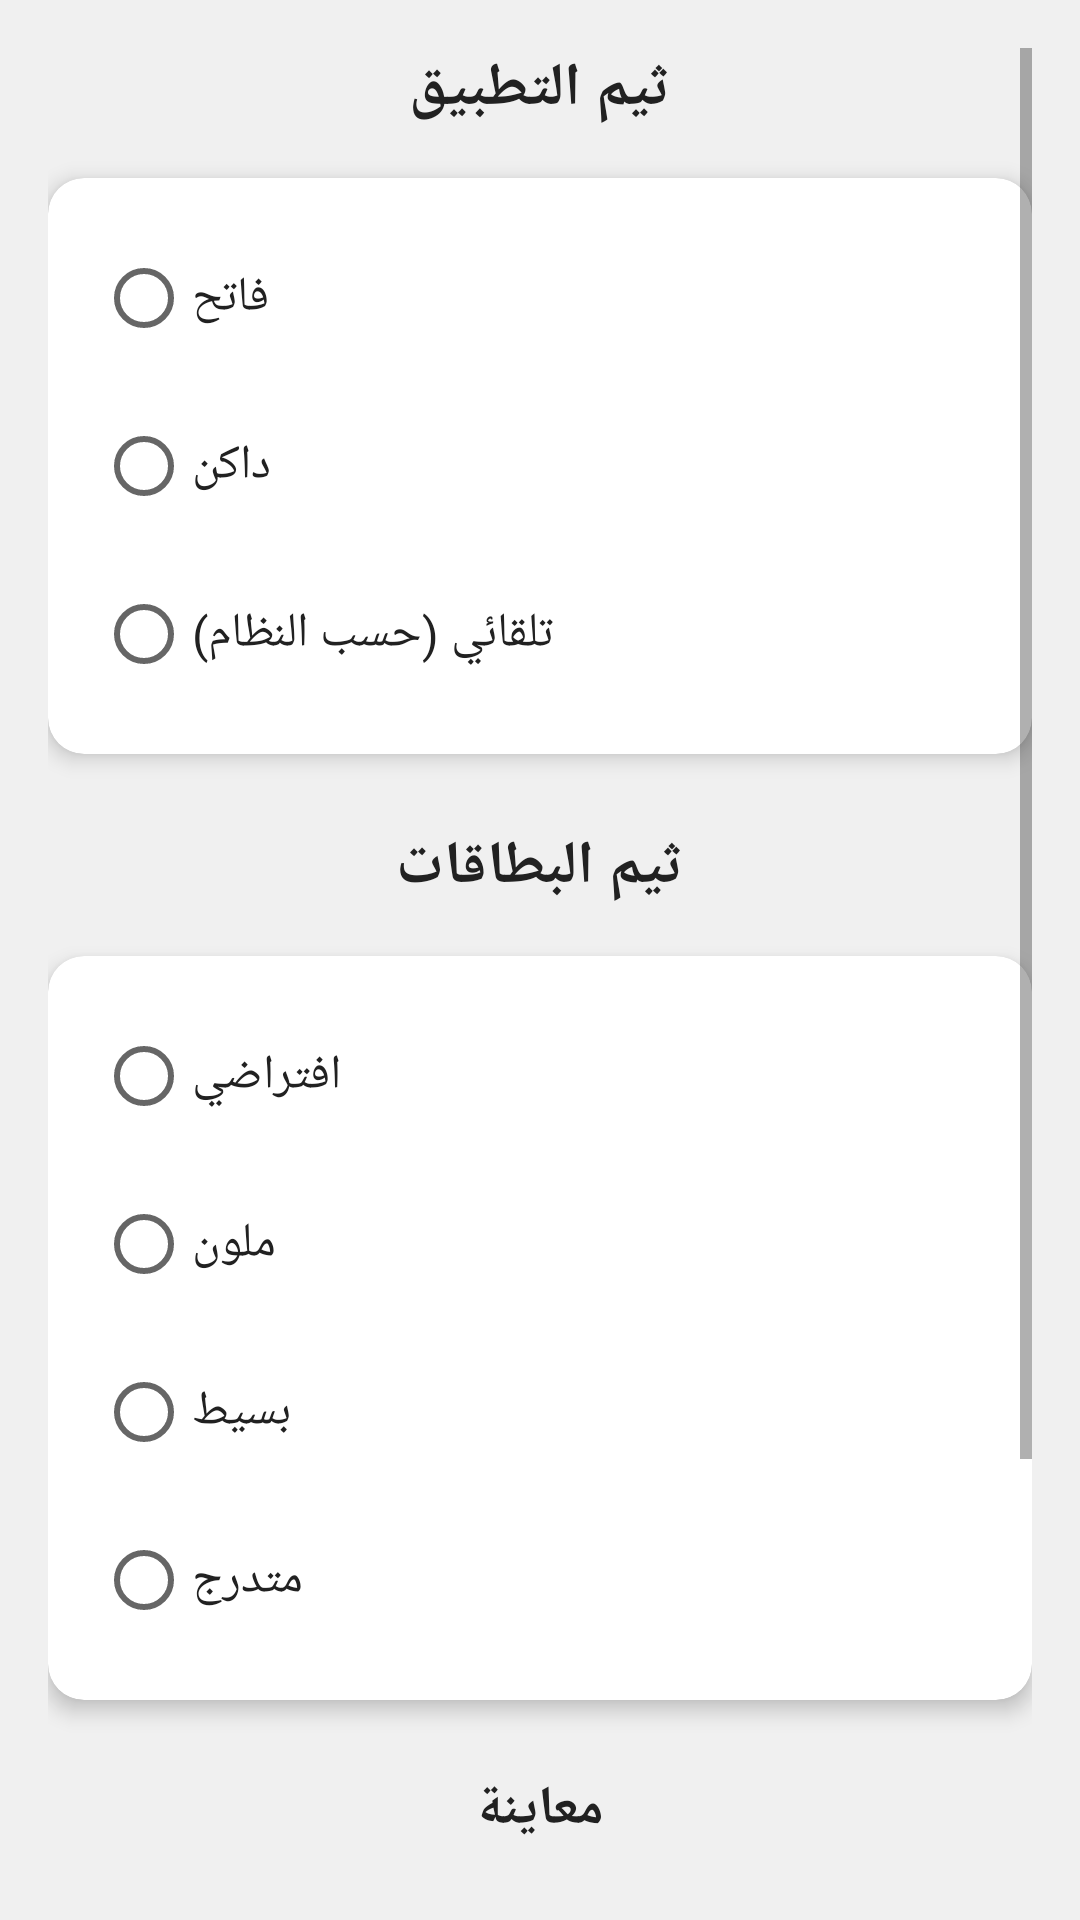

Write the Android layout XML for this screen, with the resource values it uses.
<!-- AndroidManifest.xml: application theme Theme.QuizMe -->
<!-- res/layout/activity_theme_settings.xml -->
<?xml version="1.0" encoding="utf-8"?>
<ScrollView xmlns:android="http://schemas.android.com/apk/res/android"
    xmlns:app="http://schemas.android.com/apk/res-auto"
    android:layout_width="match_parent"
    android:layout_height="match_parent"
    android:padding="16dp"
    android:background="@color/background_color">

    <LinearLayout
        android:layout_width="match_parent"
        android:layout_height="wrap_content"
        android:orientation="vertical"
        android:gravity="center_horizontal">

        
        <TextView
            android:layout_width="wrap_content"
            android:layout_height="wrap_content"
            android:text="ثيم التطبيق"
            android:textSize="20sp"
            android:textStyle="bold"
            android:textColor="@color/text_color"
            android:layout_marginBottom="16dp" />

        
        <androidx.cardview.widget.CardView
            android:layout_width="match_parent"
            android:layout_height="wrap_content"
            android:layout_marginBottom="24dp"
            app:cardCornerRadius="12dp"
            app:cardElevation="4dp"
            android:background="@drawable/card_background_default">

            <RadioGroup
                android:id="@+id/themeRadioGroup"
                android:layout_width="match_parent"
                android:layout_height="wrap_content"
                android:orientation="vertical"
                android:padding="16dp">

                <RadioButton
                    android:id="@+id/lightThemeRadio"
                    android:layout_width="wrap_content"
                    android:layout_height="wrap_content"
                    android:text="فاتح"
                    android:textSize="16sp"
                    android:textColor="@color/text_color"
                    android:layout_marginBottom="8dp" />

                <RadioButton
                    android:id="@+id/darkThemeRadio"
                    android:layout_width="wrap_content"
                    android:layout_height="wrap_content"
                    android:text="داكن"
                    android:textSize="16sp"
                    android:textColor="@color/text_color"
                    android:layout_marginBottom="8dp" />

                <RadioButton
                    android:id="@+id/autoThemeRadio"
                    android:layout_width="wrap_content"
                    android:layout_height="wrap_content"
                    android:text="تلقائي (حسب النظام)"
                    android:textSize="16sp"
                    android:textColor="@color/text_color" />

            </RadioGroup>

        </androidx.cardview.widget.CardView>

        
        <TextView
            android:layout_width="wrap_content"
            android:layout_height="wrap_content"
            android:text="ثيم البطاقات"
            android:textSize="20sp"
            android:textStyle="bold"
            android:textColor="@color/text_color"
            android:layout_marginBottom="16dp" />

        
        <androidx.cardview.widget.CardView
            android:layout_width="match_parent"
            android:layout_height="wrap_content"
            android:layout_marginBottom="24dp"
            app:cardCornerRadius="12dp"
            app:cardElevation="4dp"
            android:background="@drawable/card_background_default">

            <RadioGroup
                android:id="@+id/cardThemeRadioGroup"
                android:layout_width="match_parent"
                android:layout_height="wrap_content"
                android:orientation="vertical"
                android:padding="16dp">

                <RadioButton
                    android:id="@+id/defaultCardRadio"
                    android:layout_width="wrap_content"
                    android:layout_height="wrap_content"
                    android:text="افتراضي"
                    android:textSize="16sp"
                    android:textColor="@color/text_color"
                    android:layout_marginBottom="8dp" />

                <RadioButton
                    android:id="@+id/colorfulCardRadio"
                    android:layout_width="wrap_content"
                    android:layout_height="wrap_content"
                    android:text="ملون"
                    android:textSize="16sp"
                    android:textColor="@color/text_color"
                    android:layout_marginBottom="8dp" />

                <RadioButton
                    android:id="@+id/minimalCardRadio"
                    android:layout_width="wrap_content"
                    android:layout_height="wrap_content"
                    android:text="بسيط"
                    android:textSize="16sp"
                    android:textColor="@color/text_color"
                    android:layout_marginBottom="8dp" />

                <RadioButton
                    android:id="@+id/gradientCardRadio"
                    android:layout_width="wrap_content"
                    android:layout_height="wrap_content"
                    android:text="متدرج"
                    android:textSize="16sp"
                    android:textColor="@color/text_color" />

            </RadioGroup>

        </androidx.cardview.widget.CardView>

        
        <TextView
            android:layout_width="wrap_content"
            android:layout_height="wrap_content"
            android:text="معاينة"
            android:textSize="18sp"
            android:textStyle="bold"
            android:textColor="@color/text_color"
            android:layout_marginBottom="12dp" />

        <androidx.cardview.widget.CardView
            android:id="@+id/previewCard"
            android:layout_width="match_parent"
            android:layout_height="120dp"
            android:layout_marginBottom="24dp"
            app:cardCornerRadius="12dp"
            app:cardElevation="4dp"
            android:background="@drawable/card_background_default">

            <LinearLayout
                android:layout_width="match_parent"
                android:layout_height="match_parent"
                android:orientation="vertical"
                android:gravity="center"
                android:padding="16dp">

                <TextView
                    android:layout_width="wrap_content"
                    android:layout_height="wrap_content"
                    android:text="معاينة البطاقة"
                    android:textSize="16sp"
                    android:textStyle="bold"
                    android:textColor="@color/text_color"
                    android:layout_marginBottom="8dp" />

                <TextView
                    android:layout_width="wrap_content"
                    android:layout_height="wrap_content"
                    android:text="هذا مثال على شكل البطاقة"
                    android:textSize="14sp"
                    android:textColor="@color/text_color" />

            </LinearLayout>

        </androidx.cardview.widget.CardView>

        
        <com.google.android.material.button.MaterialButton
            android:id="@+id/applyButton"
            android:layout_width="match_parent"
            android:layout_height="56dp"
            android:text="تطبيق التغييرات"
            android:textSize="16sp"
            android:textStyle="bold"
            android:backgroundTint="@color/primary_color"
            android:textColor="@android:color/white"
            app:cornerRadius="12dp"
            app:elevation="4dp" />

    </LinearLayout>

</ScrollView>
<!-- resources referenced by this layout -->
<resources>
  <color name="background_color">#F0F0F0</color>
  <color name="primary_color">#6200EE</color>
  <color name="text_color">#212121</color>
  <!-- drawable card_background_default (drawable) -->
  <?xml version="1.0" encoding="utf-8"?>
  <shape xmlns:android="http://schemas.android.com/apk/res/android"
      android:shape="rectangle">
      
      <solid android:color="@android:color/white" />
      <corners android:radius="12dp" />
      <stroke 
          android:width="1dp"
          android:color="#E0E0E0" />
      
  </shape>
  <style name="Theme.QuizMe" parent="Theme.MaterialComponents.DayNight.NoActionBar">
          
          <item name="android:windowNoTitle">true</item>
          <item name="android:windowActionBar">false</item>
          
          
          <item name="colorPrimary">@color/purple_500</item>
          <item name="colorPrimaryVariant">@color/purple_700</item>
          <item name="colorOnPrimary">@color/white</item>
          
          <item name="colorSecondary">@color/teal_200</item>
          <item name="colorSecondaryVariant">@color/teal_700</item>
          <item name="colorOnSecondary">@color/black</item>
          
          <item name="android:statusBarColor">?attr/colorPrimaryVariant</item>
          
          <item name="android:fontFamily">sans-serif</item>
          
          <item name="android:windowAnimationStyle">@style/ActivityTransition</item>
      </style>
  <color name="purple_500">#FF6200EE</color>
  <color name="purple_700">#FF3700B3</color>
  <color name="white">#FFFFFFFF</color>
  <color name="teal_200">#FF03DAC5</color>
  <color name="teal_700">#FF018786</color>
  <color name="black">#FF000000</color>
  <style name="ActivityTransition">
          <item name="android:windowEnterAnimation">@anim/zoom_in</item>
          <item name="android:windowExitAnimation">@anim/zoom_out</item>
      </style>
</resources>
